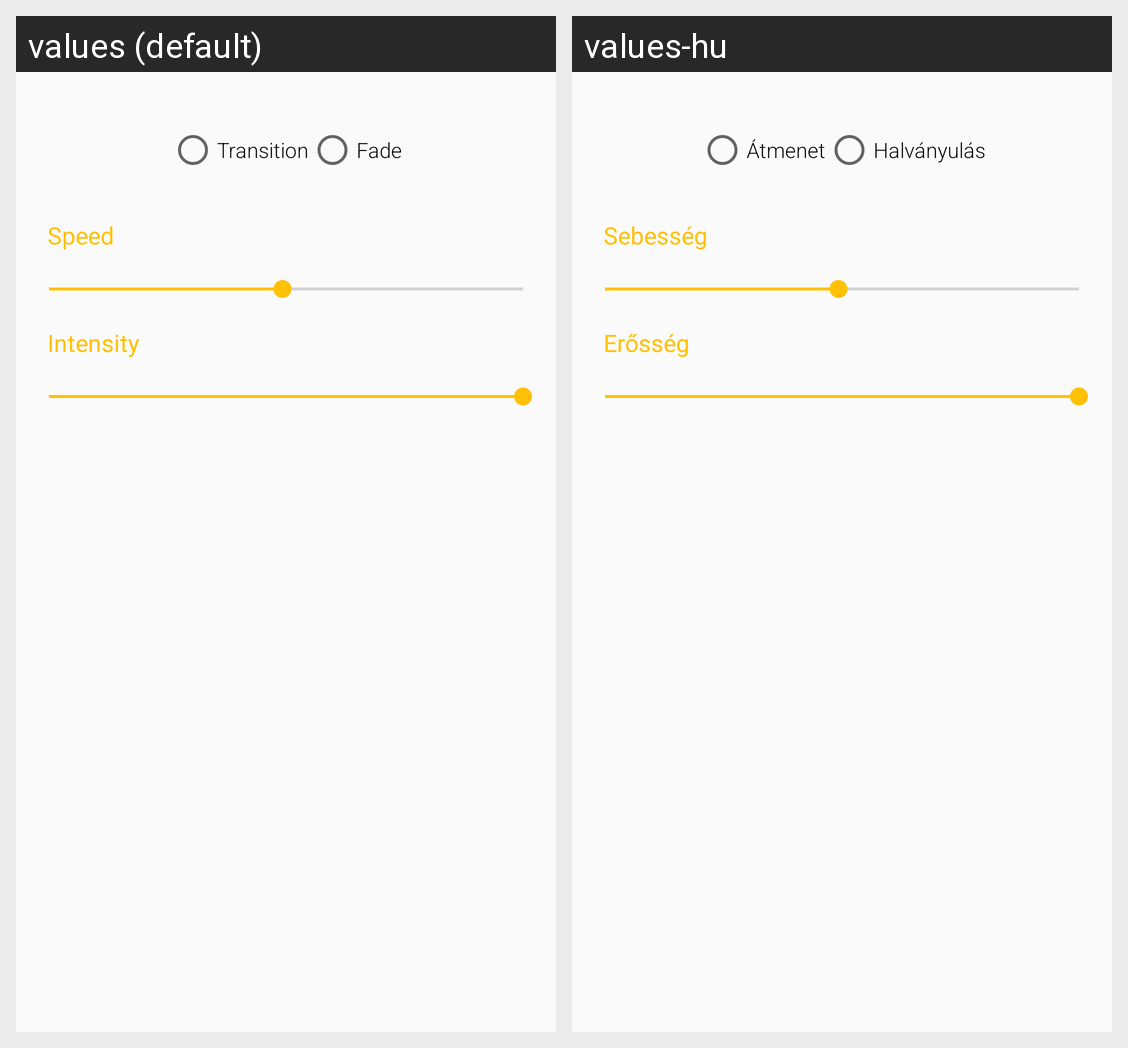

Translations of the strings shown on this Android screen, per locale in the grid:
Android screen res/layout/fragment_fade.xml rendered under 2 locales, left to right: values (default), values-hu. Device: Nexus 5 (rendered at 1080×1920; each locale shown at half size, 540×960, under a caption strip naming it); theme AppTheme.
Strings drawn on this screen, with the default value and each locale's value (text and hints the layout hard-codes, and strings that could not be matched under every locale, appear in the picture but are not listed):

transition
  values: Transition
  values-hu: Átmenet

fade
  values: Fade
  values-hu: Halványulás

speed
  values: Speed
  values-hu: Sebesség

intensity
  values: Intensity
  values-hu: Erősség
